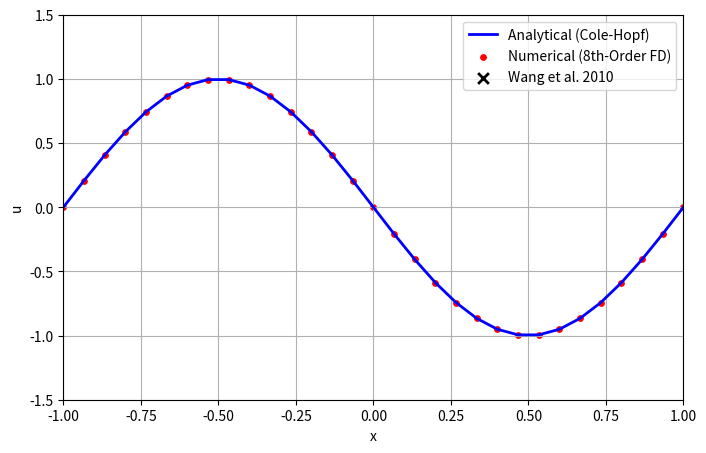

This figure's Python source:
# ============================================================
#  Animated 8th-Order FD vs Analytical (Section 4.1)
# ============================================================

import numpy as np
import matplotlib.pyplot as plt
from matplotlib.animation import FuncAnimation
from numpy.polynomial.hermite import hermgauss

# Parameters from Section 4.1
L_min, L_max = -1.0, 1.0
dx = 1/15
nx = 31
dt = 0.001
nu = 0.01 / np.pi

T_frames = 100
steps_per_frame = 10

x = np.linspace(L_min, L_max, nx)

# Initial condition
u_initial = -np.sin(np.pi * x)
u = u_initial.copy()

def roll(u, k):
    return np.roll(u, k)

def d1(u):
    return (  ( 4/5)*(roll(u,-1)-roll(u,1))
            -( 1/5)*(roll(u,-2)-roll(u,2))
            +( 4/105)*(roll(u,-3)-roll(u,3))
            -( 1/280)*(roll(u,-4)-roll(u,4)) )/dx

def d2(u):
    return ( -(1/560)*roll(u,4)
             + (8/315)*roll(u,3)
             - (1/5)*roll(u,2)
             + (8/5)*roll(u,1)
             - (205/72)*u
             + (8/5)*roll(u,-1)
             - (1/5)*roll(u,-2)
             + (8/315)*roll(u,-3)
             - (1/560)*roll(u,-4) )/dx**2

def RHS(u):
    ux  = d1(u)
    uxx = d2(u)
    return -u*ux + nu*uxx

roots, weights = hermgauss(30)

def exact_solution(x_arr, t):
    if t == 0:
        return -np.sin(np.pi * x_arr)
    u_ex = np.zeros_like(x_arr)
    for i, xi in enumerate(x_arr):
        g = np.sqrt(4 * nu * t) * roots
        y = xi - g
        f_y = np.exp(-np.cos(np.pi * y) / (2 * np.pi * nu))
        u_ex[i] = np.sum(weights * (-np.sin(np.pi * y)) * f_y) / np.sum(weights * f_y)
    return u_ex

def get_8fd_wang_data():
    data2 = np.array([
        [-1,                     0.0062937062937062915],
        [-0.9330909090909092,    0.04825174825174816],
        [-0.8661818181818182,    0.24125874125874125],
        [-0.8007272727272727,    0.11118881118881108],
        [-0.7338181818181819,    0.5139860139860142],
        [-0.6669090909090909,    0.1447552447552447],
        [-0.6000000000000001,    0.790909090909091],
        [-0.5330909090909091,    0.17832167832167833],
        [-0.46763636363636374,   1.0342657342657344],
        [-0.3992727272727272,    0.25804195804195795],
        [-0.3338181818181818,    1.2188811188811188],
        [-0.266909090909091,     0.3713286713286714],
        [-0.19854545454545458,   1.348951048951049],
        [-0.13163636363636355,   0.4636363636363636],
        [-0.06618181818181823,   1.4328671328671327],
        [-0.0007272727272726875, 0.0062937062937062915],
        [ 0.06618181818181812,  -1.4202797202797204],
        [ 0.13454545454545452,  -0.45524475524475516],
        [ 0.19854545454545436,  -1.3363636363636364],
        [ 0.266909090909091,    -0.36293706293706296],
        [ 0.33527272727272717,  -1.2146853146853147],
        [ 0.4007272727272726,   -0.24125874125874125],
        [ 0.46618181818181825,  -1.0258741258741257],
        [ 0.5345454545454542,   -0.17832167832167833],
        [ 0.5985454545454547,   -0.7825174825174825],
        [ 0.6669090909090907,   -0.13216783216783212],
        [ 0.7323636363636365,   -0.5055944055944056],
        [ 0.8007272727272723,   -0.10699300699300696],
        [ 0.8676363636363635,   -0.23706293706293713],
        [ 0.9330909090909087,   -0.03986013986013992]
    ])
    return data2

fig, ax = plt.subplots(figsize=(8, 5))

line_ana, = ax.plot(x, u, 'b-', lw=2, label='Analytical (Cole-Hopf)')
scatter_num = ax.scatter(x, u, color='r', s=15, label='Numerical (8th-Order FD)')
scatter_wang = ax.scatter([], [], color='black', marker='x', s=60, linewidths=2, zorder=4, label='Wang et al. 2010')

ax.set_xlim(L_min, L_max)
ax.set_ylim(-1.5, 1.5)
ax.set_xlabel("x")
ax.set_ylabel("u")
ax.legend(loc="upper right")
ax.grid()

def init():
    global u
    u = u_initial.copy()
    line_ana.set_data(x, u)
    scatter_num.set_offsets(np.c_[x, u])
    scatter_wang.set_offsets(np.empty((0, 2)))
    ax.set_title("Viscous Burgers: 8th-Order FD — t = 0.000")

def update(frame):
    global u
    
    for _ in range(steps_per_frame):
        u1 = u + dt*RHS(u)
        u2 = 0.75*u + 0.25*(u1 + dt*RHS(u1))
        u  = (1.0/3)*u + (2.0/3)*(u2 + dt*RHS(u2))

    t_current = (frame + 1) * steps_per_frame * dt
    
    scatter_num.set_offsets(np.c_[x, u])
    u_ana = exact_solution(x, t_current)
    line_ana.set_data(x, u_ana)

    if frame == T_frames - 1:
        data_wang = get_8fd_wang_data()
        scatter_wang.set_offsets(data_wang)
        ax.legend(loc="upper right")

    ax.set_title(f"Viscous Burgers: 8th-Order FD — t = {t_current:.3f}")

ani = FuncAnimation(
    fig,
    update,
    frames=T_frames,
    init_func=init,
    interval=30,
    blit=False,
    repeat=False 
)

plt.show()
